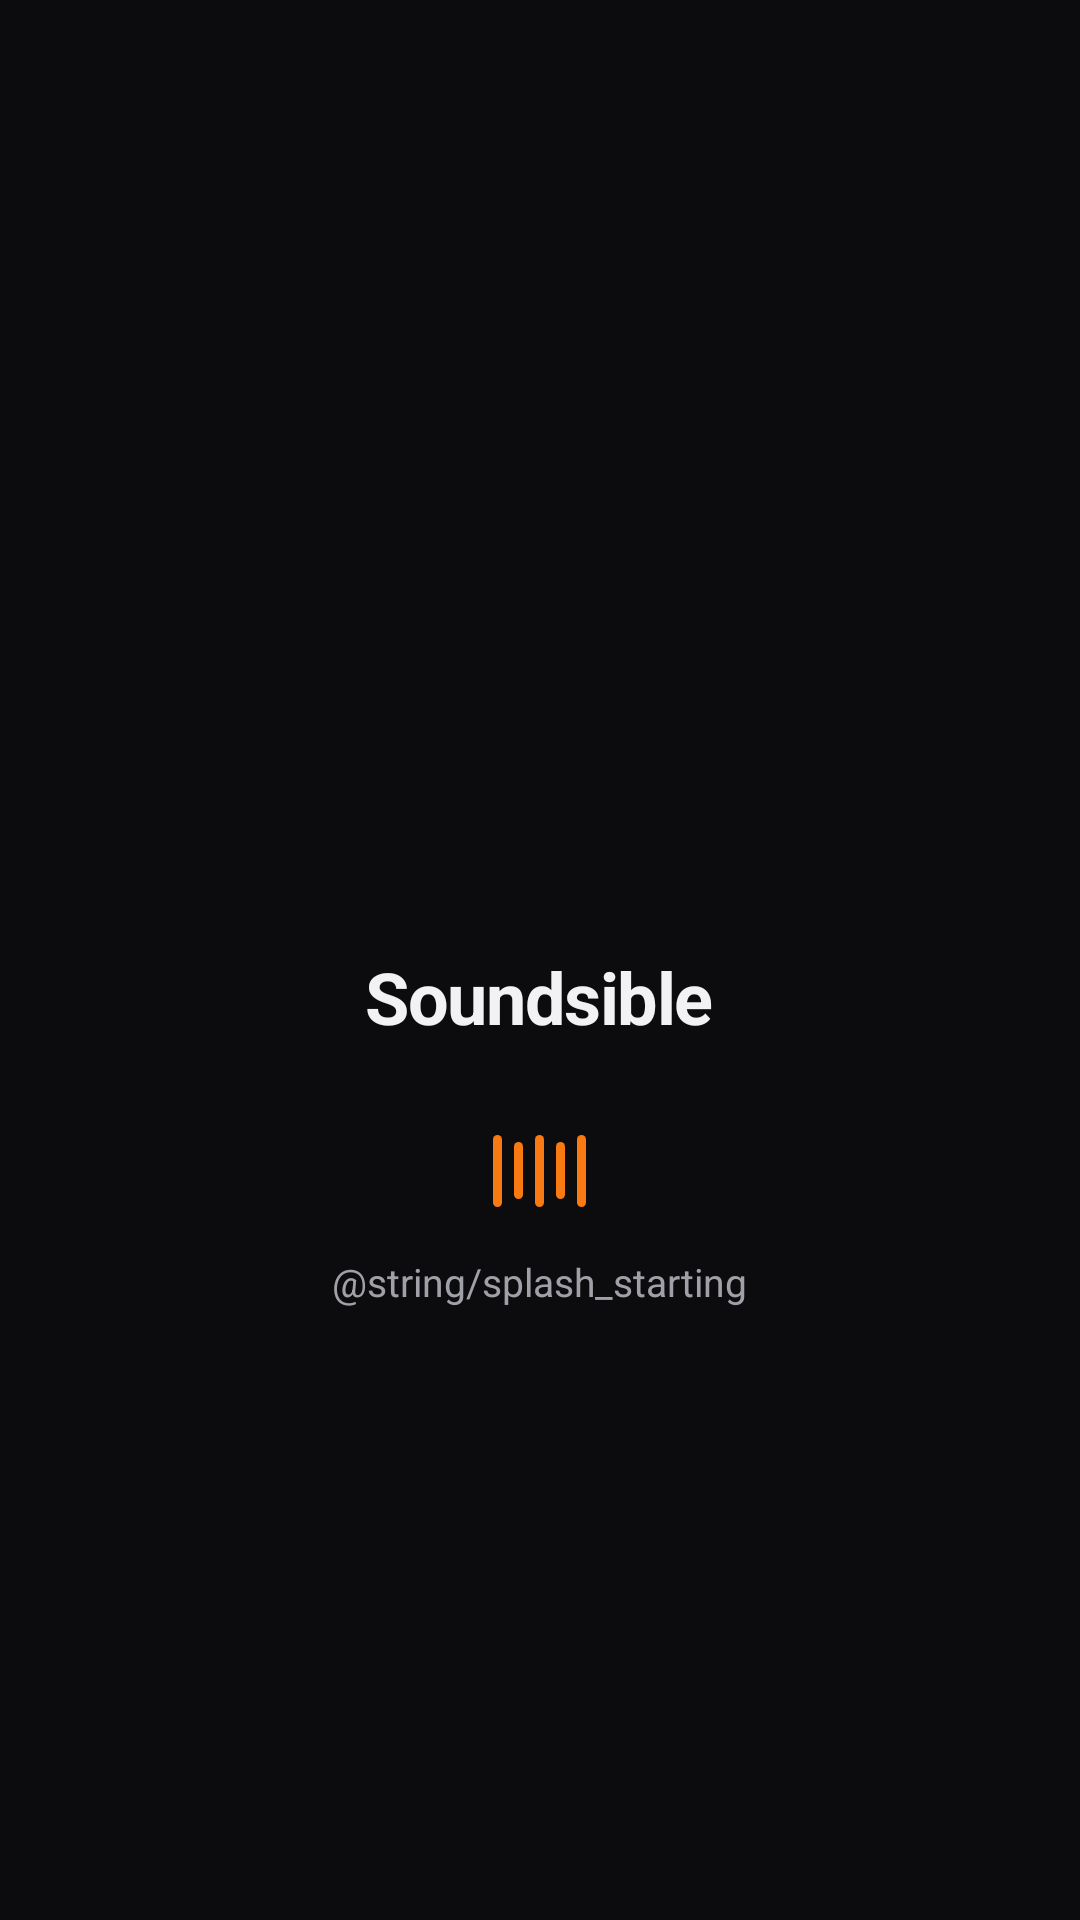

Produce the Android XML layout that renders to this screen, including the resource entries it uses.
<!-- AndroidManifest.xml: activity theme AppTheme.NoActionBarLaunch -->
<!-- res/layout/activity_main.xml -->
<?xml version="1.0" encoding="utf-8"?>
<LinearLayout xmlns:android="http://schemas.android.com/apk/res/android"
    android:layout_width="match_parent"
    android:layout_height="match_parent"
    android:background="#0c0c0e"
    android:gravity="center"
    android:orientation="vertical"
    android:padding="24dp">

    <ImageView
        android:layout_width="96dp"
        android:layout_height="96dp"
        android:layout_marginBottom="16dp"
        android:contentDescription="Soundsible"
        android:src="@drawable/soundsible_logo" />

    <TextView
        android:layout_width="wrap_content"
        android:layout_height="wrap_content"
        android:letterSpacing="-0.02"
        android:text="Soundsible"
        android:textColor="#f2f2f5"
        android:textSize="24sp"
        android:textStyle="bold" />

    <LinearLayout
        android:id="@+id/splashWaves"
        android:layout_width="wrap_content"
        android:layout_height="28dp"
        android:layout_marginTop="28dp"
        android:layout_marginBottom="14dp"
        android:gravity="center"
        android:orientation="horizontal">

        <View
            android:id="@+id/wave0"
            android:layout_width="3dp"
            android:layout_height="24dp"
            android:layout_marginHorizontal="2dp"
            android:background="@drawable/splash_wave_bar" />
        <View
            android:id="@+id/wave1"
            android:layout_width="3dp"
            android:layout_height="19dp"
            android:layout_marginHorizontal="2dp"
            android:background="@drawable/splash_wave_bar" />
        <View
            android:id="@+id/wave2"
            android:layout_width="3dp"
            android:layout_height="24dp"
            android:layout_marginHorizontal="2dp"
            android:background="@drawable/splash_wave_bar" />
        <View
            android:id="@+id/wave3"
            android:layout_width="3dp"
            android:layout_height="19dp"
            android:layout_marginHorizontal="2dp"
            android:background="@drawable/splash_wave_bar" />
        <View
            android:id="@+id/wave4"
            android:layout_width="3dp"
            android:layout_height="24dp"
            android:layout_marginHorizontal="2dp"
            android:background="@drawable/splash_wave_bar" />
    </LinearLayout>

    <TextView
        android:id="@+id/splashStatus"
        android:layout_width="wrap_content"
        android:layout_height="wrap_content"
        android:text="@string/splash_starting"
        android:textColor="#a0a0a8"
        android:textSize="13sp" />
</LinearLayout>
<!-- resources referenced by this layout -->
<resources>
  <!-- drawable splash_wave_bar (drawable) -->
  <?xml version="1.0" encoding="utf-8"?>
  <shape xmlns:android="http://schemas.android.com/apk/res/android"
      android:shape="rectangle">
      <corners android:radius="3dp" />
      <solid android:color="#f97a12" />
  </shape>
  <style name="AppTheme.NoActionBarLaunch" parent="Theme.SplashScreen">
          <item name="windowSplashScreenBackground">#0c0c0e</item>
          <item name="windowSplashScreenAnimatedIcon">@drawable/ic_launcher</item>
          <item name="postSplashScreenTheme">@style/AppTheme.NoActionBar</item>
      </style>
  <!-- drawable ic_launcher: png bitmap (mipmap-hdpi, 6200 bytes) -->
  <style name="AppTheme.NoActionBar" parent="Theme.AppCompat.DayNight.NoActionBar">
          <item name="windowActionBar">false</item>
          <item name="windowNoTitle">true</item>
          <item name="android:background">@null</item>
      </style>
</resources>
